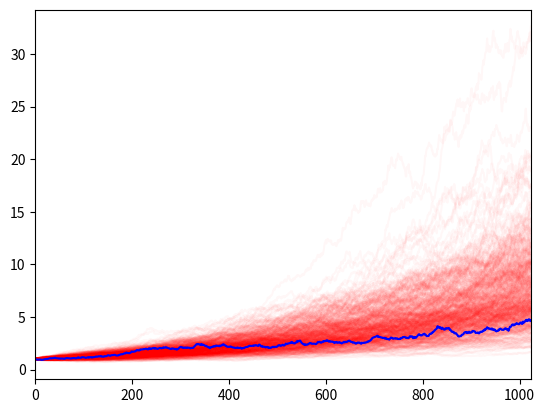

This figure's Python source:
#!/usr/bin/env python
# stochastic processes (aka random walk) demo

#######################################################################

# number of steps and realizations
n = 1024; chains = 500

import numpy as np
from numpy.random import normal, uniform

# draw all the random numbers we need at once
step = normal(size=[n,chains])

# fast way to sum random walk steps
#x = np.cumsum(step, axis=0)

# otherwise, we can do it ourselves...
x = np.zeros([n,chains]); x[:,:] = 1.0

for i in range(0,n-1):
	x[i+1] = x[i] + 0.002*x[i] + 0.015*x[i]*step[i]

#######################################################################

import matplotlib.pyplot as plt

plt.plot(x, "r-", alpha=0.03)
plt.plot(x[:,0], "b-")
plt.xlim([0,n])
plt.show()
